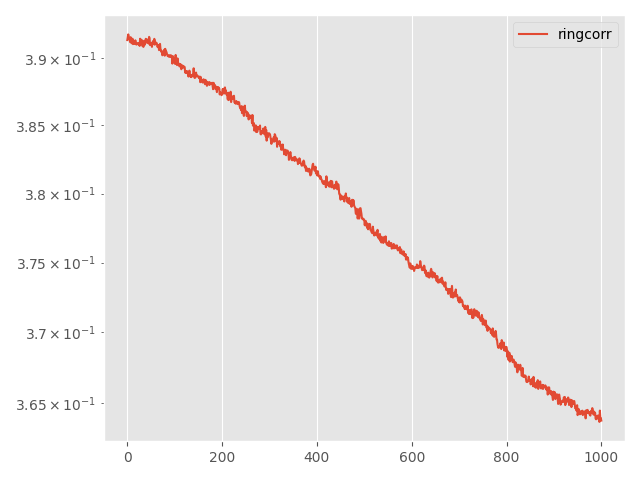

Values plotted in this chart, from the file beside it:
Step, topology, method, lr, clip, momentum, sigma, sigma-cor, epsilon, loss
0, ring, corr, 0.01, 0.0001, 0.0, 0.01446, 0.002317, 5, 0.3914
5, ring, corr, 0.01, 0.0001, 0.0, 0.01446, 0.002317, 5, 0.3916
10, ring, corr, 0.01, 0.0001, 0.0, 0.01446, 0.002317, 5, 0.3918
15, ring, corr, 0.01, 0.0001, 0.0, 0.01446, 0.002317, 5, 0.3916
20, ring, corr, 0.01, 0.0001, 0.0, 0.01446, 0.002317, 5, 0.3914
25, ring, corr, 0.01, 0.0001, 0.0, 0.01446, 0.002317, 5, 0.3914
30, ring, corr, 0.01, 0.0001, 0.0, 0.01446, 0.002317, 5, 0.3912
35, ring, corr, 0.01, 0.0001, 0.0, 0.01446, 0.002317, 5, 0.3916
40, ring, corr, 0.01, 0.0001, 0.0, 0.01446, 0.002317, 5, 0.3912
45, ring, corr, 0.01, 0.0001, 0.0, 0.01446, 0.002317, 5, 0.3911
50, ring, corr, 0.01, 0.0001, 0.0, 0.01446, 0.002317, 5, 0.3913
55, ring, corr, 0.01, 0.0001, 0.0, 0.01446, 0.002317, 5, 0.3915
60, ring, corr, 0.01, 0.0001, 0.0, 0.01446, 0.002317, 5, 0.3911
65, ring, corr, 0.01, 0.0001, 0.0, 0.01446, 0.002317, 5, 0.3912
70, ring, corr, 0.01, 0.0001, 0.0, 0.01446, 0.002317, 5, 0.3913
75, ring, corr, 0.01, 0.0001, 0.0, 0.01446, 0.002317, 5, 0.3911
80, ring, corr, 0.01, 0.0001, 0.0, 0.01446, 0.002317, 5, 0.3912
85, ring, corr, 0.01, 0.0001, 0.0, 0.01446, 0.002317, 5, 0.3913
90, ring, corr, 0.01, 0.0001, 0.0, 0.01446, 0.002317, 5, 0.3911
95, ring, corr, 0.01, 0.0001, 0.0, 0.01446, 0.002317, 5, 0.391
100, ring, corr, 0.01, 0.0001, 0.0, 0.01446, 0.002317, 5, 0.391
105, ring, corr, 0.01, 0.0001, 0.0, 0.01446, 0.002317, 5, 0.3911
110, ring, corr, 0.01, 0.0001, 0.0, 0.01446, 0.002317, 5, 0.3911
115, ring, corr, 0.01, 0.0001, 0.0, 0.01446, 0.002317, 5, 0.3911
120, ring, corr, 0.01, 0.0001, 0.0, 0.01446, 0.002317, 5, 0.391
125, ring, corr, 0.01, 0.0001, 0.0, 0.01446, 0.002317, 5, 0.3911
130, ring, corr, 0.01, 0.0001, 0.0, 0.01446, 0.002317, 5, 0.3909
135, ring, corr, 0.01, 0.0001, 0.0, 0.01446, 0.002317, 5, 0.3915
140, ring, corr, 0.01, 0.0001, 0.0, 0.01446, 0.002317, 5, 0.3912
145, ring, corr, 0.01, 0.0001, 0.0, 0.01446, 0.002317, 5, 0.391
150, ring, corr, 0.01, 0.0001, 0.0, 0.01446, 0.002317, 5, 0.3914
155, ring, corr, 0.01, 0.0001, 0.0, 0.01446, 0.002317, 5, 0.3912
160, ring, corr, 0.01, 0.0001, 0.0, 0.01446, 0.002317, 5, 0.3909
165, ring, corr, 0.01, 0.0001, 0.0, 0.01446, 0.002317, 5, 0.3909
170, ring, corr, 0.01, 0.0001, 0.0, 0.01446, 0.002317, 5, 0.3908
175, ring, corr, 0.01, 0.0001, 0.0, 0.01446, 0.002317, 5, 0.3913
180, ring, corr, 0.01, 0.0001, 0.0, 0.01446, 0.002317, 5, 0.391
185, ring, corr, 0.01, 0.0001, 0.0, 0.01446, 0.002317, 5, 0.3911
190, ring, corr, 0.01, 0.0001, 0.0, 0.01446, 0.002317, 5, 0.3912
195, ring, corr, 0.01, 0.0001, 0.0, 0.01446, 0.002317, 5, 0.3915
200, ring, corr, 0.01, 0.0001, 0.0, 0.01446, 0.002317, 5, 0.3912
205, ring, corr, 0.01, 0.0001, 0.0, 0.01446, 0.002317, 5, 0.3912
210, ring, corr, 0.01, 0.0001, 0.0, 0.01446, 0.002317, 5, 0.3914
215, ring, corr, 0.01, 0.0001, 0.0, 0.01446, 0.002317, 5, 0.3914
220, ring, corr, 0.01, 0.0001, 0.0, 0.01446, 0.002317, 5, 0.3912
225, ring, corr, 0.01, 0.0001, 0.0, 0.01446, 0.002317, 5, 0.3911
230, ring, corr, 0.01, 0.0001, 0.0, 0.01446, 0.002317, 5, 0.3916
235, ring, corr, 0.01, 0.0001, 0.0, 0.01446, 0.002317, 5, 0.3915
240, ring, corr, 0.01, 0.0001, 0.0, 0.01446, 0.002317, 5, 0.391
245, ring, corr, 0.01, 0.0001, 0.0, 0.01446, 0.002317, 5, 0.3911
250, ring, corr, 0.01, 0.0001, 0.0, 0.01446, 0.002317, 5, 0.391
255, ring, corr, 0.01, 0.0001, 0.0, 0.01446, 0.002317, 5, 0.3911
260, ring, corr, 0.01, 0.0001, 0.0, 0.01446, 0.002317, 5, 0.3909
265, ring, corr, 0.01, 0.0001, 0.0, 0.01446, 0.002317, 5, 0.3911
270, ring, corr, 0.01, 0.0001, 0.0, 0.01446, 0.002317, 5, 0.3913
275, ring, corr, 0.01, 0.0001, 0.0, 0.01446, 0.002317, 5, 0.3911
280, ring, corr, 0.01, 0.0001, 0.0, 0.01446, 0.002317, 5, 0.3911
285, ring, corr, 0.01, 0.0001, 0.0, 0.01446, 0.002317, 5, 0.3915
290, ring, corr, 0.01, 0.0001, 0.0, 0.01446, 0.002317, 5, 0.391
295, ring, corr, 0.01, 0.0001, 0.0, 0.01446, 0.002317, 5, 0.3912
... 941 more rows
